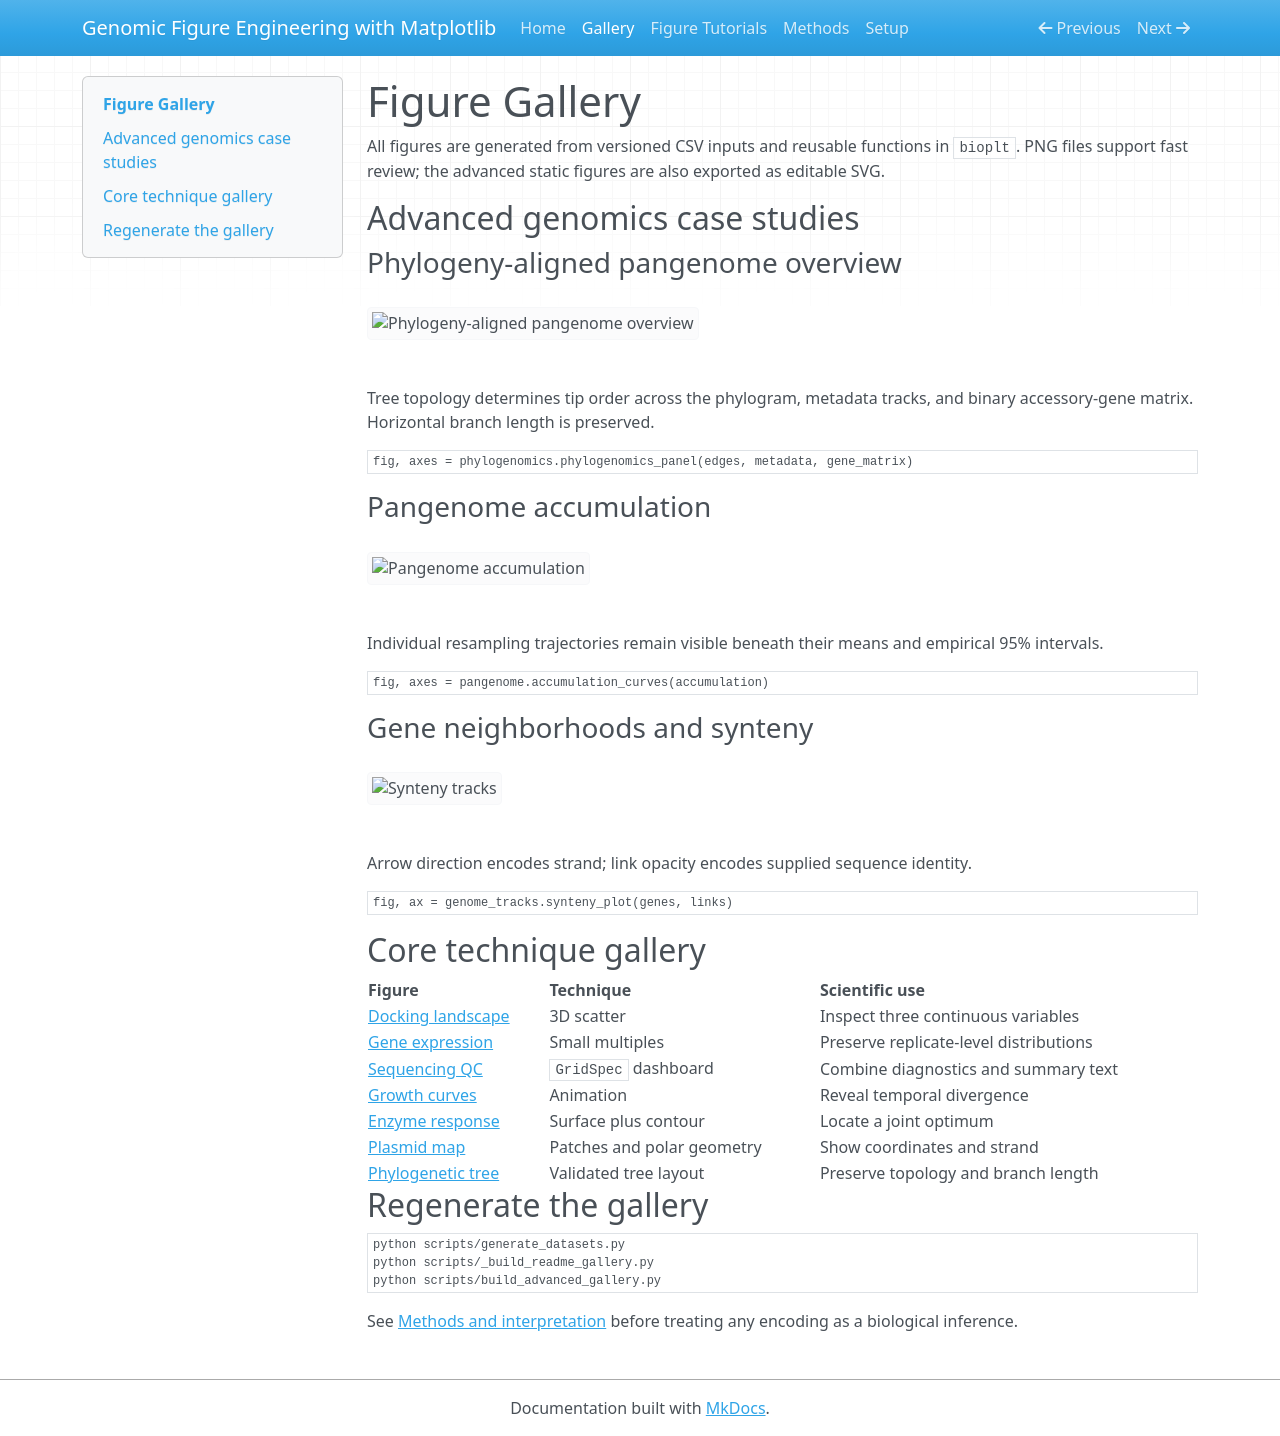

repository: mbilal-OU/biology-data-viz-matplotlib · page: gallery/index.html · generator: mkdocs

# Figure Gallery

All figures are generated from versioned CSV inputs and reusable functions in
`bioplt`. PNG files support fast review; the advanced static figures are also
exported as editable SVG.

## Advanced genomics case studies

### Phylogeny-aligned pangenome overview

![Phylogeny-aligned pangenome overview](https://raw.githubusercontent.com/mbilal-OU/matplotlib-genomic-figures/main/figures/08_phylogenomics_panel.png)

Tree topology determines tip order across the phylogram, metadata tracks, and
binary accessory-gene matrix. Horizontal branch length is preserved.

```python
fig, axes = phylogenomics.phylogenomics_panel(edges, metadata, gene_matrix)
```

### Pangenome accumulation

![Pangenome accumulation](https://raw.githubusercontent.com/mbilal-OU/matplotlib-genomic-figures/main/figures/09_pangenome_accumulation.png)

Individual resampling trajectories remain visible beneath their means and
empirical 95% intervals.

```python
fig, axes = pangenome.accumulation_curves(accumulation)
```

### Gene neighborhoods and synteny

![Synteny tracks](https://raw.githubusercontent.com/mbilal-OU/matplotlib-genomic-figures/main/figures/10_synteny_tracks.png)

Arrow direction encodes strand; link opacity encodes supplied sequence identity.

```python
fig, ax = genome_tracks.synteny_plot(genes, links)
```

## Core technique gallery

| Figure | Technique | Scientific use |
|---|---|---|
| [Docking landscape](https://raw.githubusercontent.com/mbilal-OU/matplotlib-genomic-figures/main/figures/01_docking_3d.png) | 3D scatter | Inspect three continuous variables |
| [Gene expression](https://raw.githubusercontent.com/mbilal-OU/matplotlib-genomic-figures/main/figures/02_gene_expression_panels.png) | Small multiples | Preserve replicate-level distributions |
| [Sequencing QC](https://raw.githubusercontent.com/mbilal-OU/matplotlib-genomic-figures/main/figures/03_qc_dashboard.png) | `GridSpec` dashboard | Combine diagnostics and summary text |
| [Growth curves](https://raw.githubusercontent.com/mbilal-OU/matplotlib-genomic-figures/main/figures/04_growth_curves.gif) | Animation | Reveal temporal divergence |
| [Enzyme response](https://raw.githubusercontent.com/mbilal-OU/matplotlib-genomic-figures/main/figures/05_enzyme_surface.png) | Surface plus contour | Locate a joint optimum |
| [Plasmid map](https://raw.githubusercontent.com/mbilal-OU/matplotlib-genomic-figures/main/figures/06_plasmid_map.png) | Patches and polar geometry | Show coordinates and strand |
| [Phylogenetic tree](https://raw.githubusercontent.com/mbilal-OU/matplotlib-genomic-figures/main/figures/07_phylo_tree.png) | Validated tree layout | Preserve topology and branch length |

## Regenerate the gallery

```bash
python scripts/generate_datasets.py
python scripts/_build_readme_gallery.py
python scripts/build_advanced_gallery.py
```

See [Methods and interpretation](methods.md) before treating any encoding as a
biological inference.
